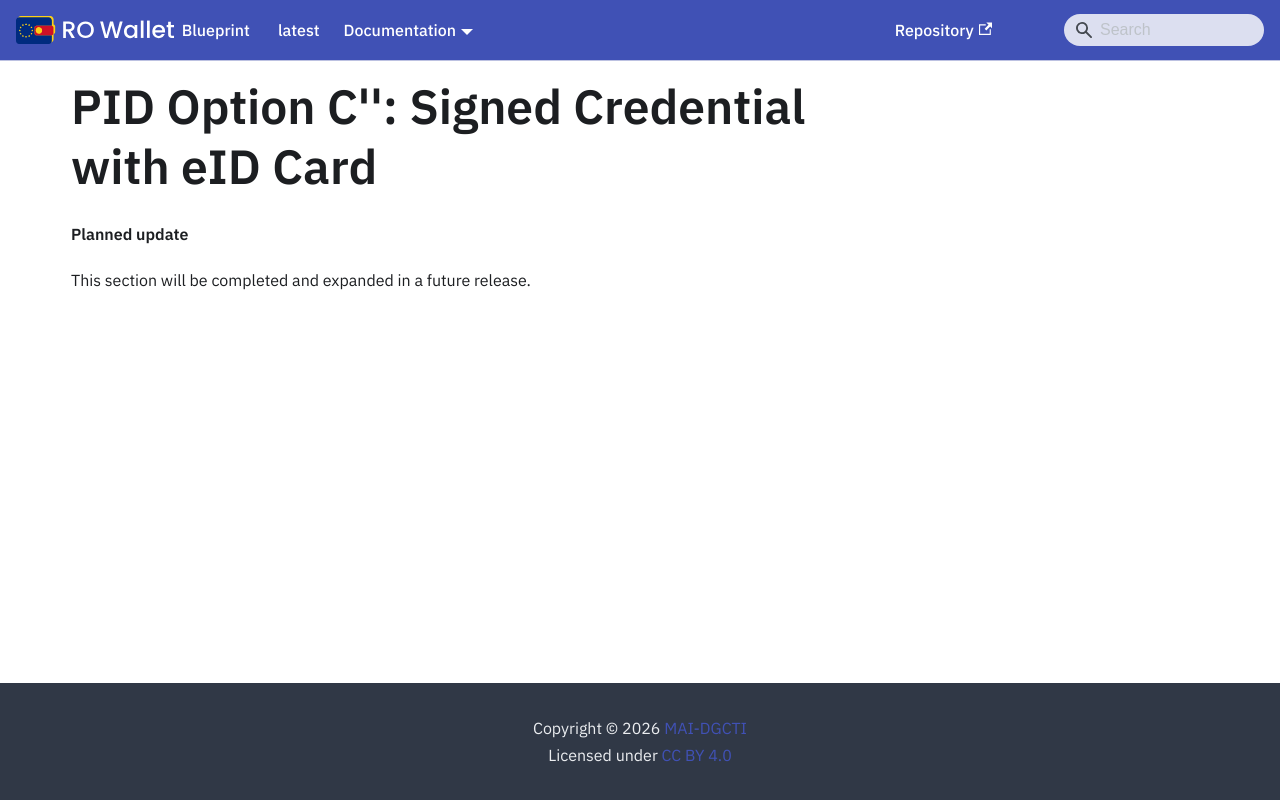

repository: Ministerul-Afacerilor-Interne/rowallet-blueprint · page: content/archive/flows/PID-IssuerSigned-eIDcard/index.html · generator: docusaurus

---
format: md
---
<!-- RO modification: PID Option C'': Signed Credential with eID Card -->
# PID Option C'': Signed Credential with eID Card

<!-- Removed in RO Wallet -- not part of this release; the chapter follows in a later release -->

**Planned update**

This section will be completed and expanded in a future release.
